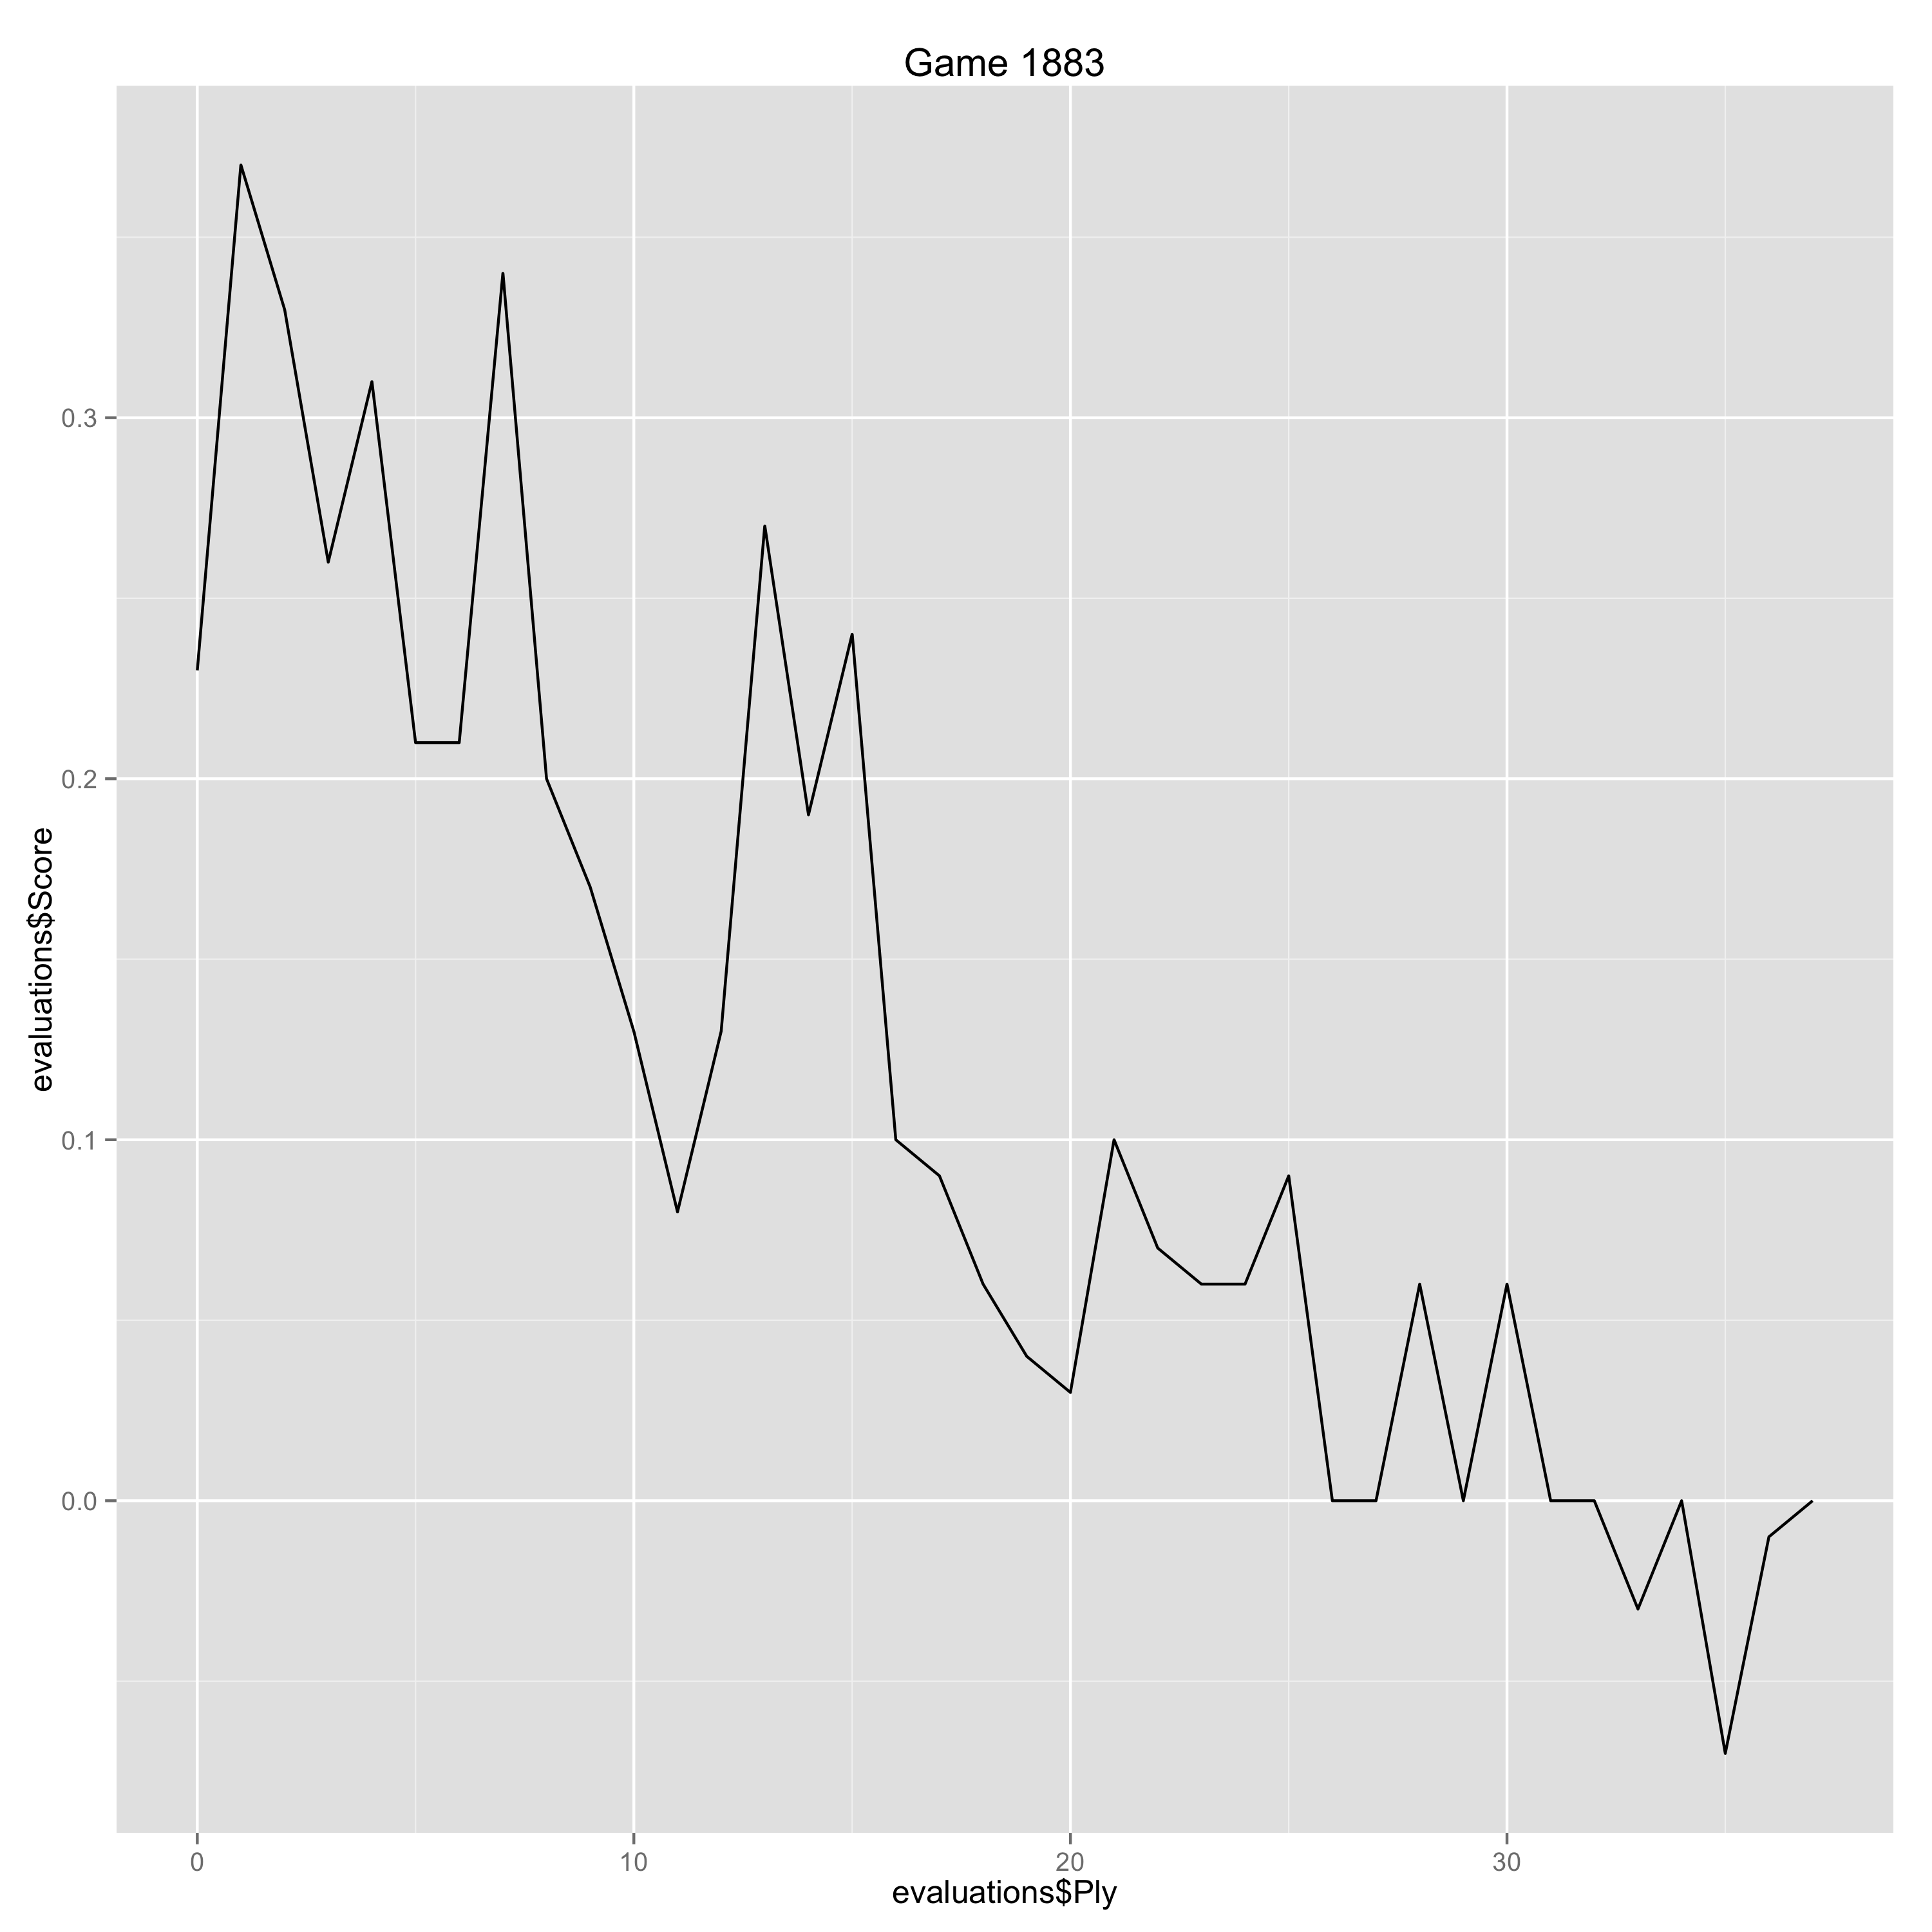

Data behind this chart, as committed beside it:
Ply, Move, White, Black, Score, Eval, Comment
0, [1], e4, , 0.23, 0.23, 
1, [1], , c5, 0.37, -0.14, 
2, [2], Nf3, , 0.33, -0.04, 
3, [2], , d6, 0.26, 0.07, 
4, [3], d4, , 0.31, 0.05, 
5, [3], , cxd4, 0.21, 0.1, 
6, [4], Nxd4, , 0.21, 0.0, 
7, [4], , Nf6, 0.34, -0.13, 
8, [5], Nc3, , 0.2, -0.14, 
9, [5], , a6, 0.17, 0.03, 
10, [6], h3, , 0.13, -0.04, 
11, [6], , e6, 0.08, 0.05, 
12, [7], g4, , 0.13, 0.05, 
13, [7], , d5, 0.27, -0.14, 
14, [8], exd5, , 0.19, -0.08, 
15, [8], , Nxd5, 0.24, -0.05, 
16, [9], Bd2, , 0.1, -0.14, 
17, [9], , b5, 0.09, 0.01, 
18, [10], Bg2, , 0.06, -0.03, 
19, [10], , Bb7, 0.04, 0.02, 
20, [11], Nxd5, , 0.03, -0.01, 
21, [11], , Bxd5, 0.1, -0.07, 
22, [12], Bxd5, , 0.07, -0.03, 
23, [12], , Qxd5, 0.06, 0.01, 
24, [13], Qf3, , 0.06, 0.0, 
25, [13], , Qxf3, 0.09, -0.03, 
26, [14], Nxf3, , 0.0, -0.09, 
27, [14], , Nd7, 0.0, 0.0, 
28, [15], O-O-O, , 0.06, 0.06, 
29, [15], , Nf6, 0.0, 0.06, 
30, [16], Rhe1, , 0.06, 0.06, 
31, [16], , Bc5, 0.0, 0.06, 
32, [17], Be3, , 0.0, 0.0, 
33, [17], , Bxe3+, -0.03, 0.03, 
34, [18], Rxe3, , 0.0, 0.03, 
35, [18], , O-O, -0.07, 0.07, 
36, [19], Ne5, , -0.01, 0.06, 
37, [19], , Nd5, 0.0, -0.01, 
